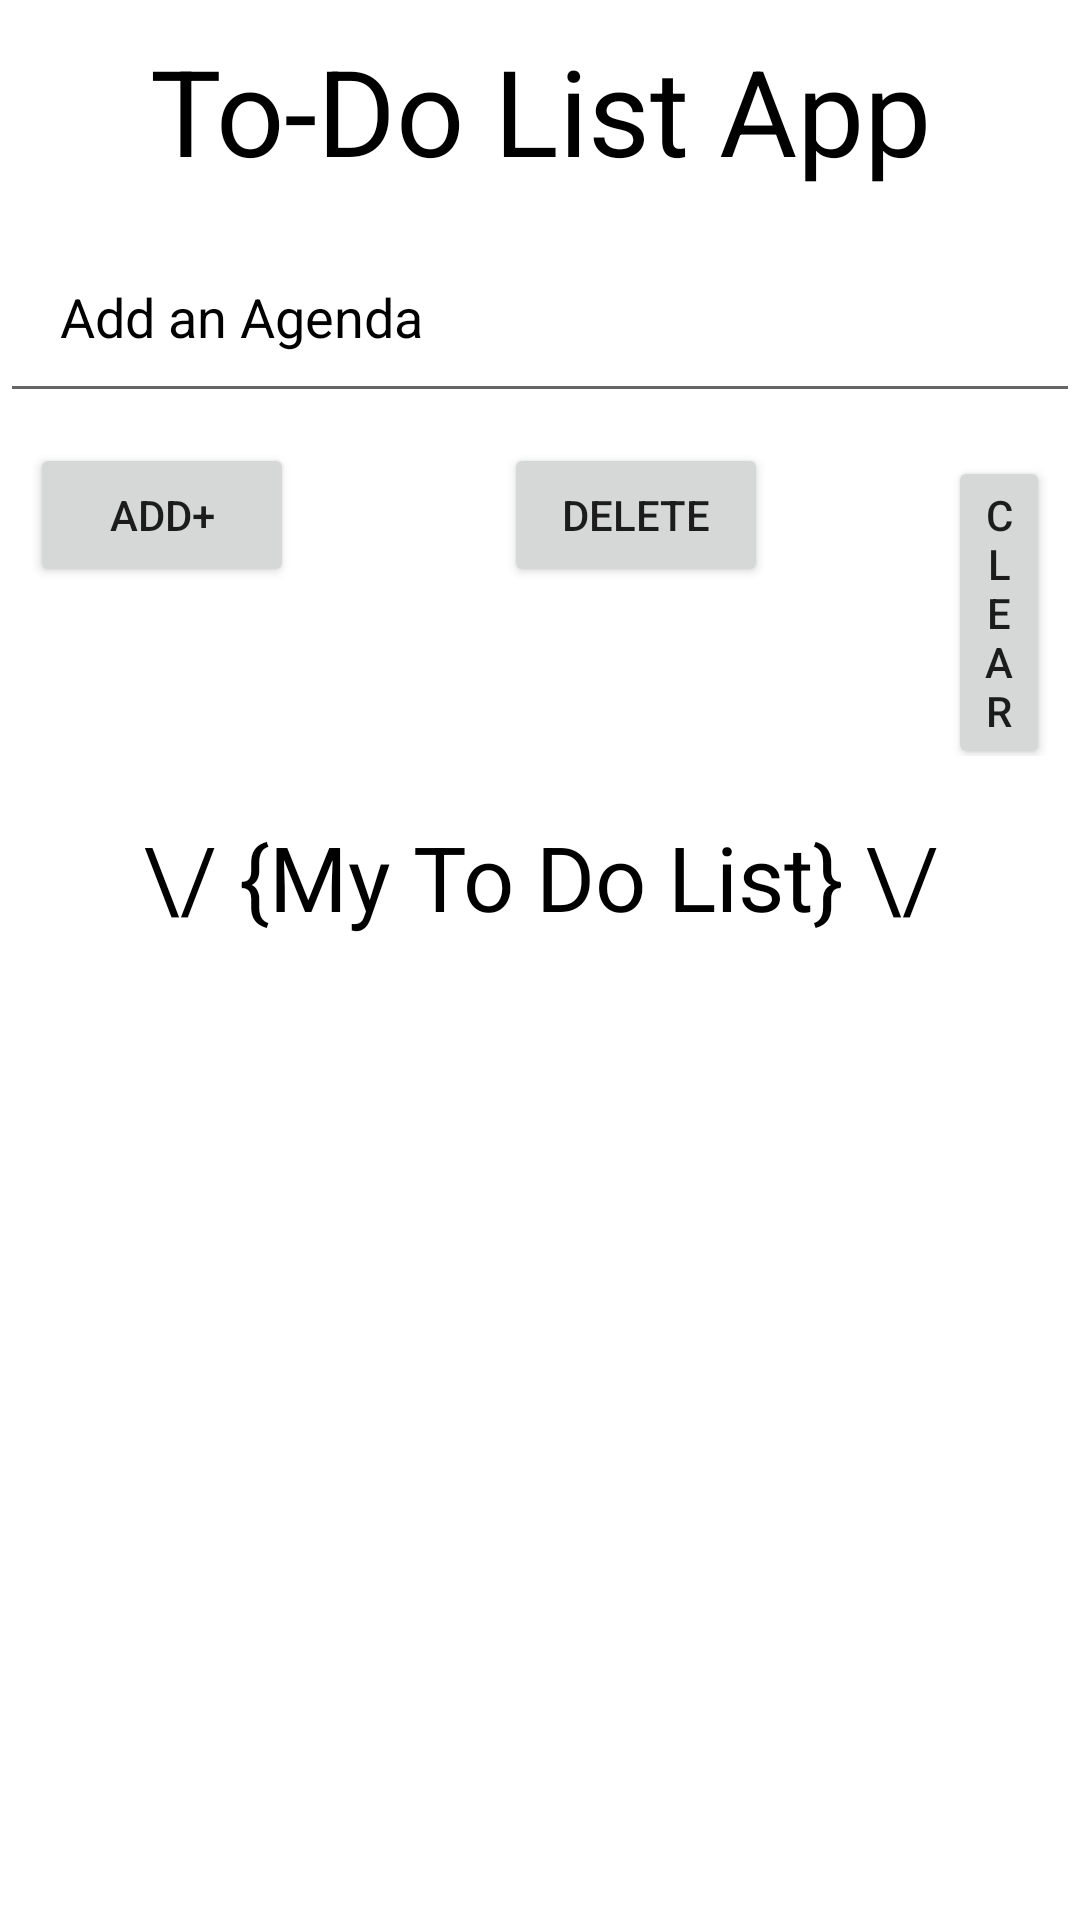

Produce the Android XML layout that renders to this screen, including the resource entries it uses.
<!-- AndroidManifest.xml: application theme AppTheme -->
<!-- res/layout/activity_main.xml -->
<?xml version="1.0" encoding="utf-8"?>
<RelativeLayout xmlns:android="http://schemas.android.com/apk/res/android"
    xmlns:app="http://schemas.android.com/apk/res-auto"
    xmlns:tools="http://schemas.android.com/tools"
    android:layout_width="match_parent"
    android:layout_height="match_parent"
    tools:context=".MainActivity"
    android:background="@drawable/notepad">

    <TextView
        android:id="@+id/textView"
        android:layout_width="match_parent"
        android:layout_height="wrap_content"
        android:gravity="center"
        android:padding="10dp"
        android:text="To-Do List App"
        android:textColor="@color/black"
        android:textSize="40dp"
        app:fontFamily="@font/amatic_bold" />

    <EditText
        android:id="@+id/editText"
        android:layout_width="match_parent"
        android:layout_height="wrap_content"
        android:layout_below="@id/textView"
        android:hint="Add an Agenda"
        android:inputType="text"
        android:padding="20dp"
        android:textColor="@color/black"
        android:textColorHint="@color/black" />

    <LinearLayout
        android:id="@+id/linearLayout1"
        android:layout_width="match_parent"
        android:layout_height="wrap_content"
        android:layout_below="@id/editText"
        android:orientation="horizontal"
        android:padding="10dp">

        <Button
            android:id="@+id/add"
            android:layout_width="wrap_content"
            android:layout_height="wrap_content"
            android:text="Add+"
            android:theme="@style/AppTheme"/>

        <Button
            android:id="@+id/delete"
            android:layout_width="wrap_content"
            android:layout_height="wrap_content"
            android:layout_marginLeft="70dp"
            android:text="Delete"
            android:theme="@style/AppTheme2"/>

        <Button
            android:id="@+id/clear"
            android:layout_width="wrap_content"
            android:layout_height="wrap_content"
            android:layout_marginLeft="60dp"
            android:text="Clear" />
    </LinearLayout>

    <TextView
        android:id="@+id/textView1"
        android:layout_width="match_parent"
        android:layout_height="wrap_content"
        android:layout_below="@id/linearLayout1"
        android:gravity="center"
        android:padding="10dp"
        android:text="\/ {My To Do List} \/"
        android:textColor="@color/black"
        android:textSize="30dp"
        app:fontFamily="@font/amatic_bold" />

    <ListView
        android:id="@+id/listView"
        android:layout_width="wrap_content"
        android:layout_height="match_parent"
        android:layout_below="@id/textView1"
        android:choiceMode="multipleChoice"/>

</RelativeLayout>
<!-- resources referenced by this layout -->
<resources>
  <style name="AppTheme" parent="Theme.MaterialComponents.DayNight.DarkActionBar">
          <item name="android:windowActivityTransitions">true</item>
          <item name="android:windowEnterTransition">@android:transition/slide_right</item>
          <item name="android:windowExitTransition">@android:transition/slide_left</item>
          <item name="colorPrimary">#51CF56</item>
          <item name="colorPrimaryVariant">@color/purple_700</item>
          <item name="colorOnPrimary">@color/white</item>
      </style>
  <style name="AppTheme2" parent="Theme.MaterialComponents.DayNight.DarkActionBar">
          <item name="android:windowActivityTransitions">true</item>
          <item name="android:windowEnterTransition">@android:transition/slide_right</item>
          <item name="android:windowExitTransition">@android:transition/slide_left</item>
          <item name="colorPrimary">#E31526</item>
          <item name="colorPrimaryVariant">@color/purple_700</item>
          <item name="colorOnPrimary">@color/white</item>
      </style>
  <!-- not gathered from this repository: default colours our renderer supplied (Android Studio template values) -->
  <color name="purple_700">#FF3700B3</color>
  <color name="black">#FF000000</color>
  <color name="white">#FFFFFFFF</color>
</resources>
